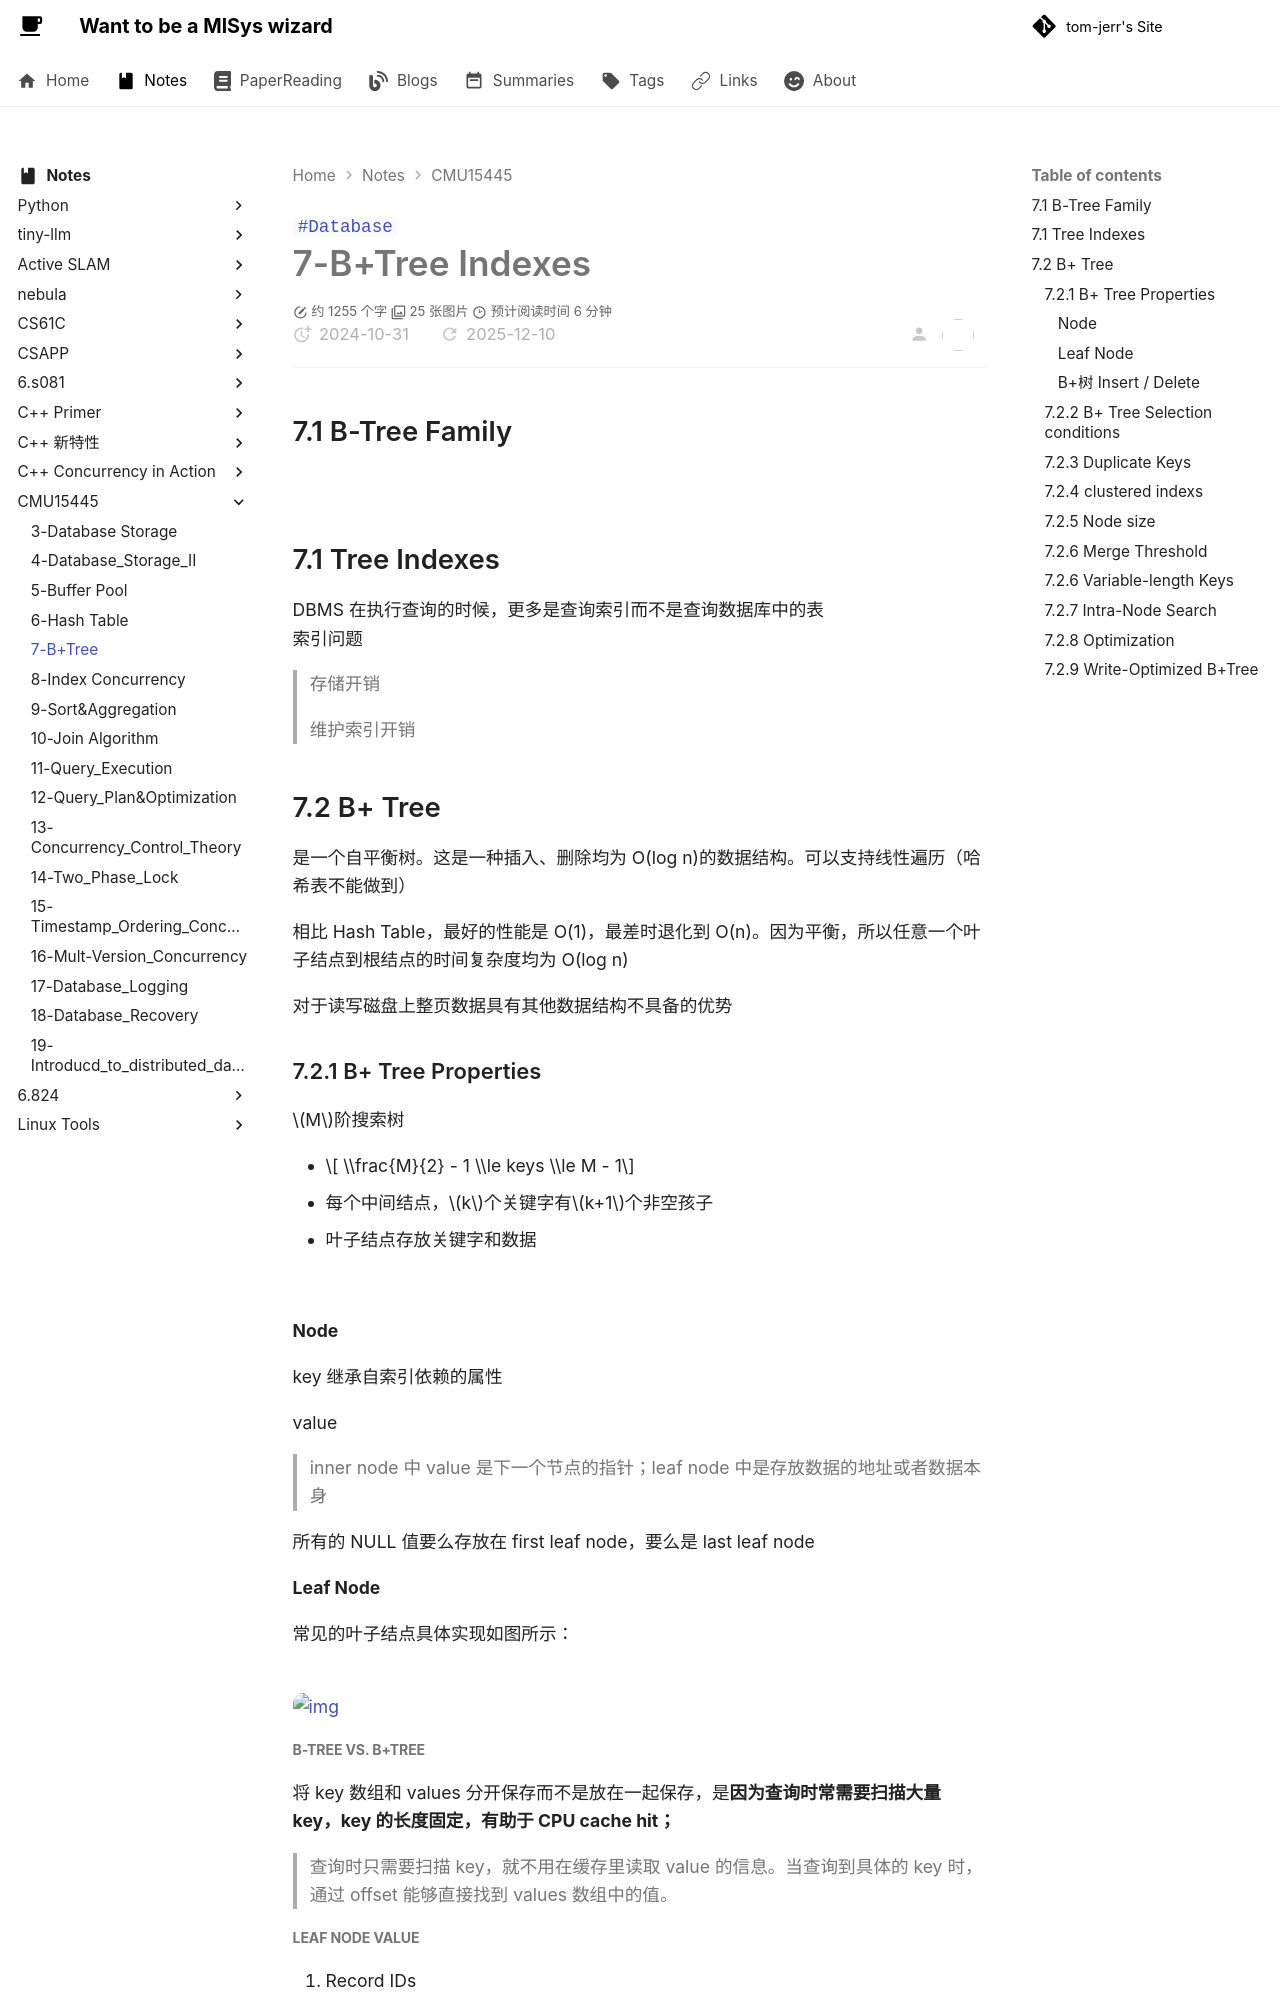

repository: tom-jerr/tom-jerr.github.io · page: notes/CMU15445/7-B+Tree/index.html · generator: mkdocs

---

title: 7_B+Tree Indexes
created: 2024-10-31
tags:

- Database

---

# 7-B+Tree Indexes

## 7.1 B-Tree Family

![](https://github.com/tom-jerr/MyblogImg/raw/15445/B-tree.png)

## 7.1 Tree Indexes

DBMS 在执行查询的时候，更多是查询索引而不是查询数据库中的表
索引问题

> 存储开销

> 维护索引开销

## 7.2 B+ Tree

是一个自平衡树。这是一种插入、删除均为 O(log n)的数据结构。可以支持线性遍历（哈希表不能做到）

相比 Hash Table，最好的性能是 O(1)，最差时退化到 O(n)。因为平衡，所以任意一个叶子结点到根结点的时间复杂度均为 O(log n)

对于读写磁盘上整页数据具有其他数据结构不具备的优势

### 7.2.1 B+ Tree Properties

$M$阶搜索树

- $$ \\frac{M}{2} - 1 \\le keys \\le M - 1$$
- 每个中间结点，$k$个关键字有$k+1$个非空孩子
- 叶子结点存放关键字和数据

![](https://github.com/tom-jerr/MyblogImg/raw/15445/B-tree_example.png)

#### Node

key 继承自索引依赖的属性

value

> inner node 中 value 是下一个节点的指针；leaf node 中是存放数据的地址或者数据本身

所有的 NULL 值要么存放在 first leaf node，要么是 last leaf node

#### Leaf Node

常见的叶子结点具体实现如图所示：

![](https://github.com/tom-jerr/MyblogImg/raw/15445/B-tree_leaf_node.png)
![img](https://pic2.zhimg.com/80/v2-efefa08c716c8e91c3bc6f98c3e8cd39_720w.webp)

##### B-Tree VS. B+Tree

将 key 数组和 values 分开保存而不是放在一起保存，是**因为查询时常需要扫描大量 key，key 的长度固定，有助于 CPU cache hit；**

> 查询时只需要扫描 key，就不用在缓存里读取 value 的信息。当查询到具体的 key 时，通过 offset 能够直接找到 values 数组中的值。

##### leaf node value

1. Record IDs
   > 存放 tuple 的指针
1. Tuple Data
   > 直接存放 tuple 的内容

#### **B+树 Insert / Delete**

##### Insert

![](https://github.com/tom-jerr/MyblogImg/raw/15445/b+tree_insert.png)

##### Delete

![](https://github.com/tom-jerr/MyblogImg/raw/15445/b+tree_delete.png)
